Image classification data set "skeletal_output" (Eva13-sys/smart_mirror on GitHub). Class labels (5): downward dog pose, goddess pose, plank pose, tree pose, warrior 2 pose.

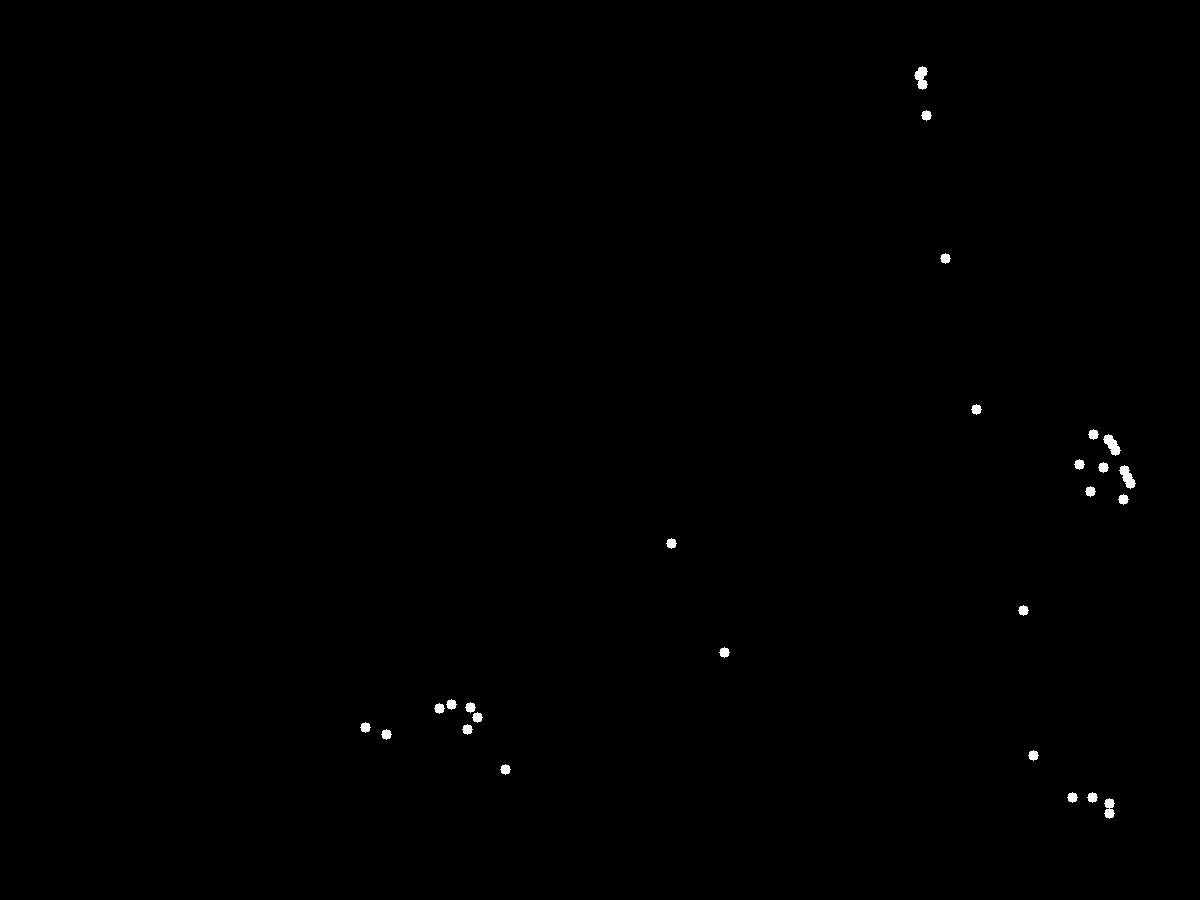
Label: plank pose

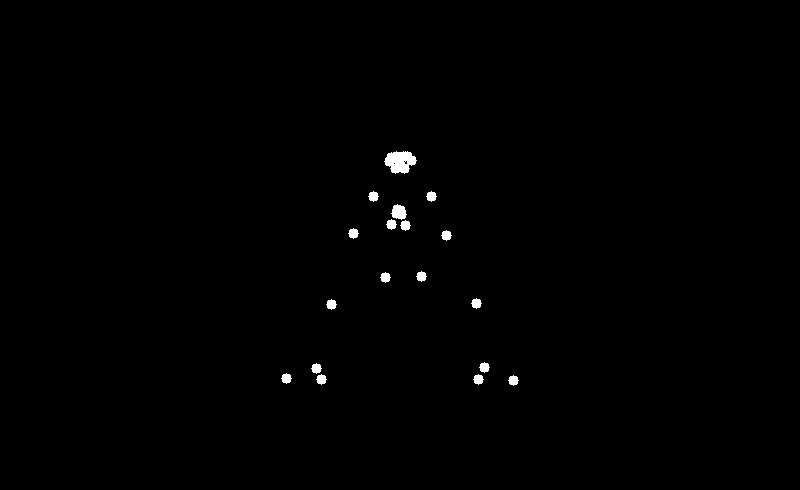
Label: goddess pose

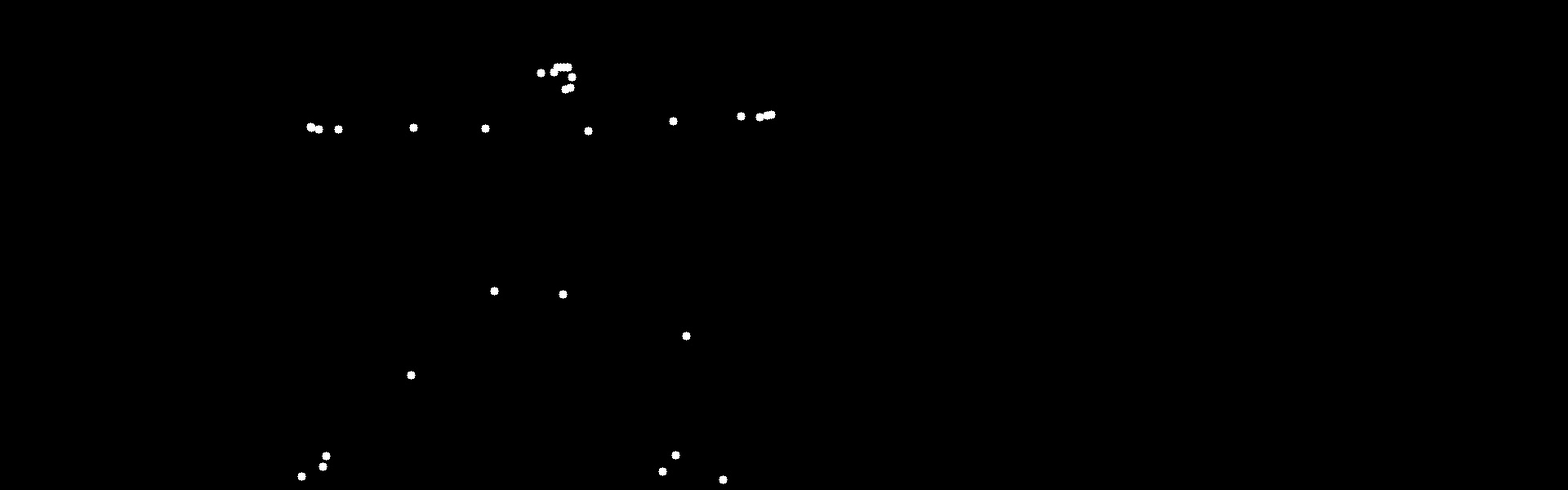
Label: warrior 2 pose

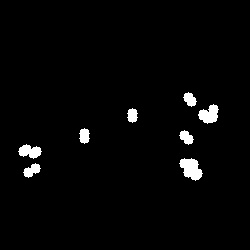
Label: plank pose

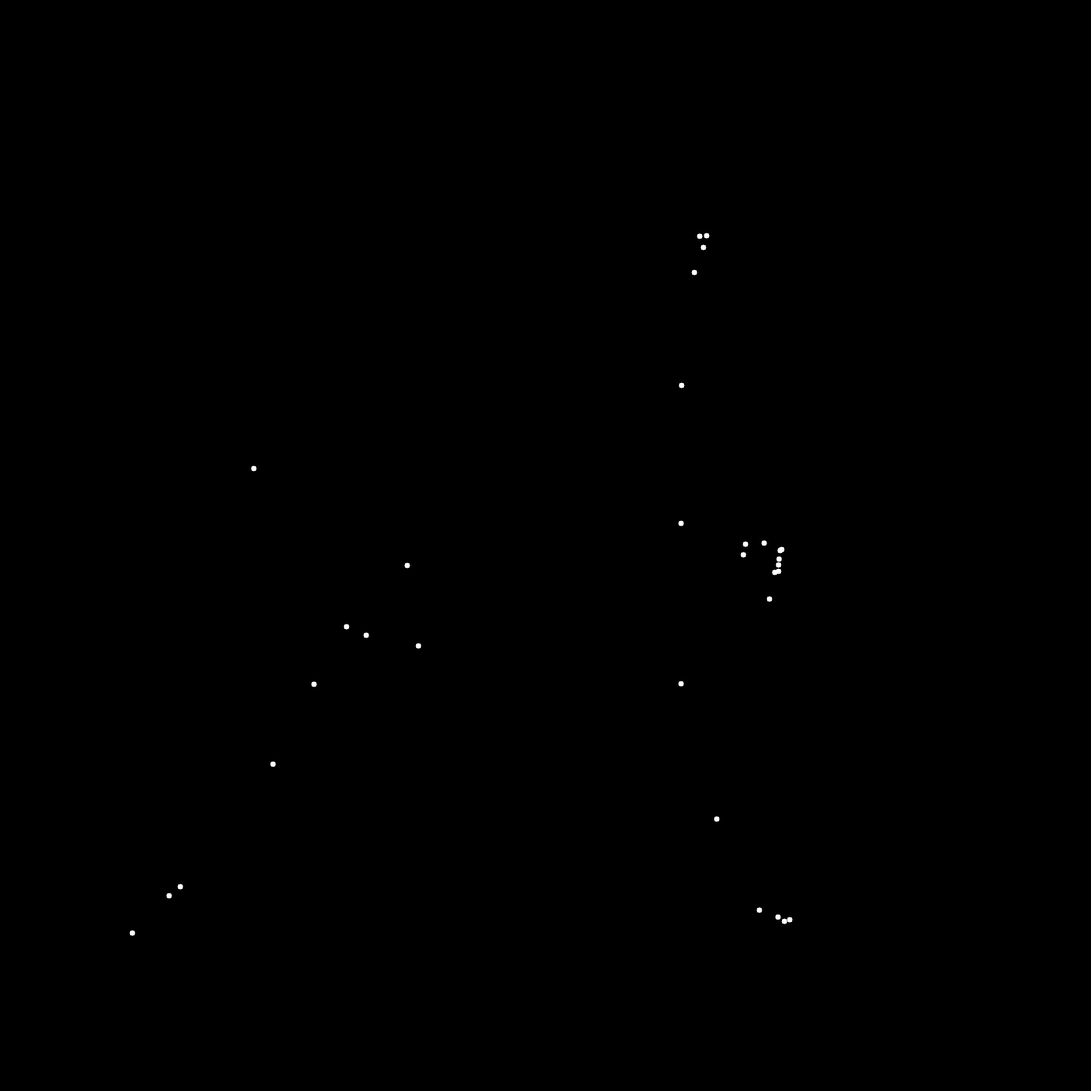
Label: tree pose

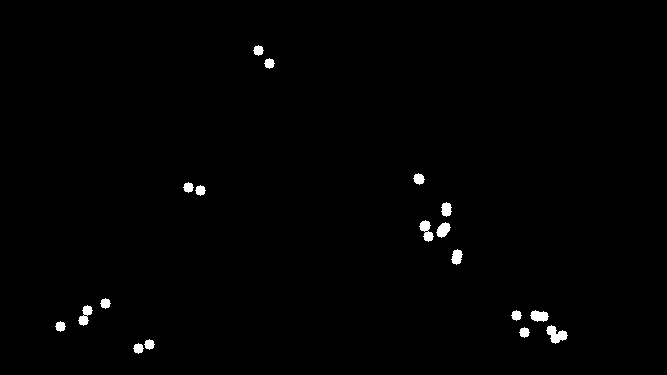
Label: downward dog pose
